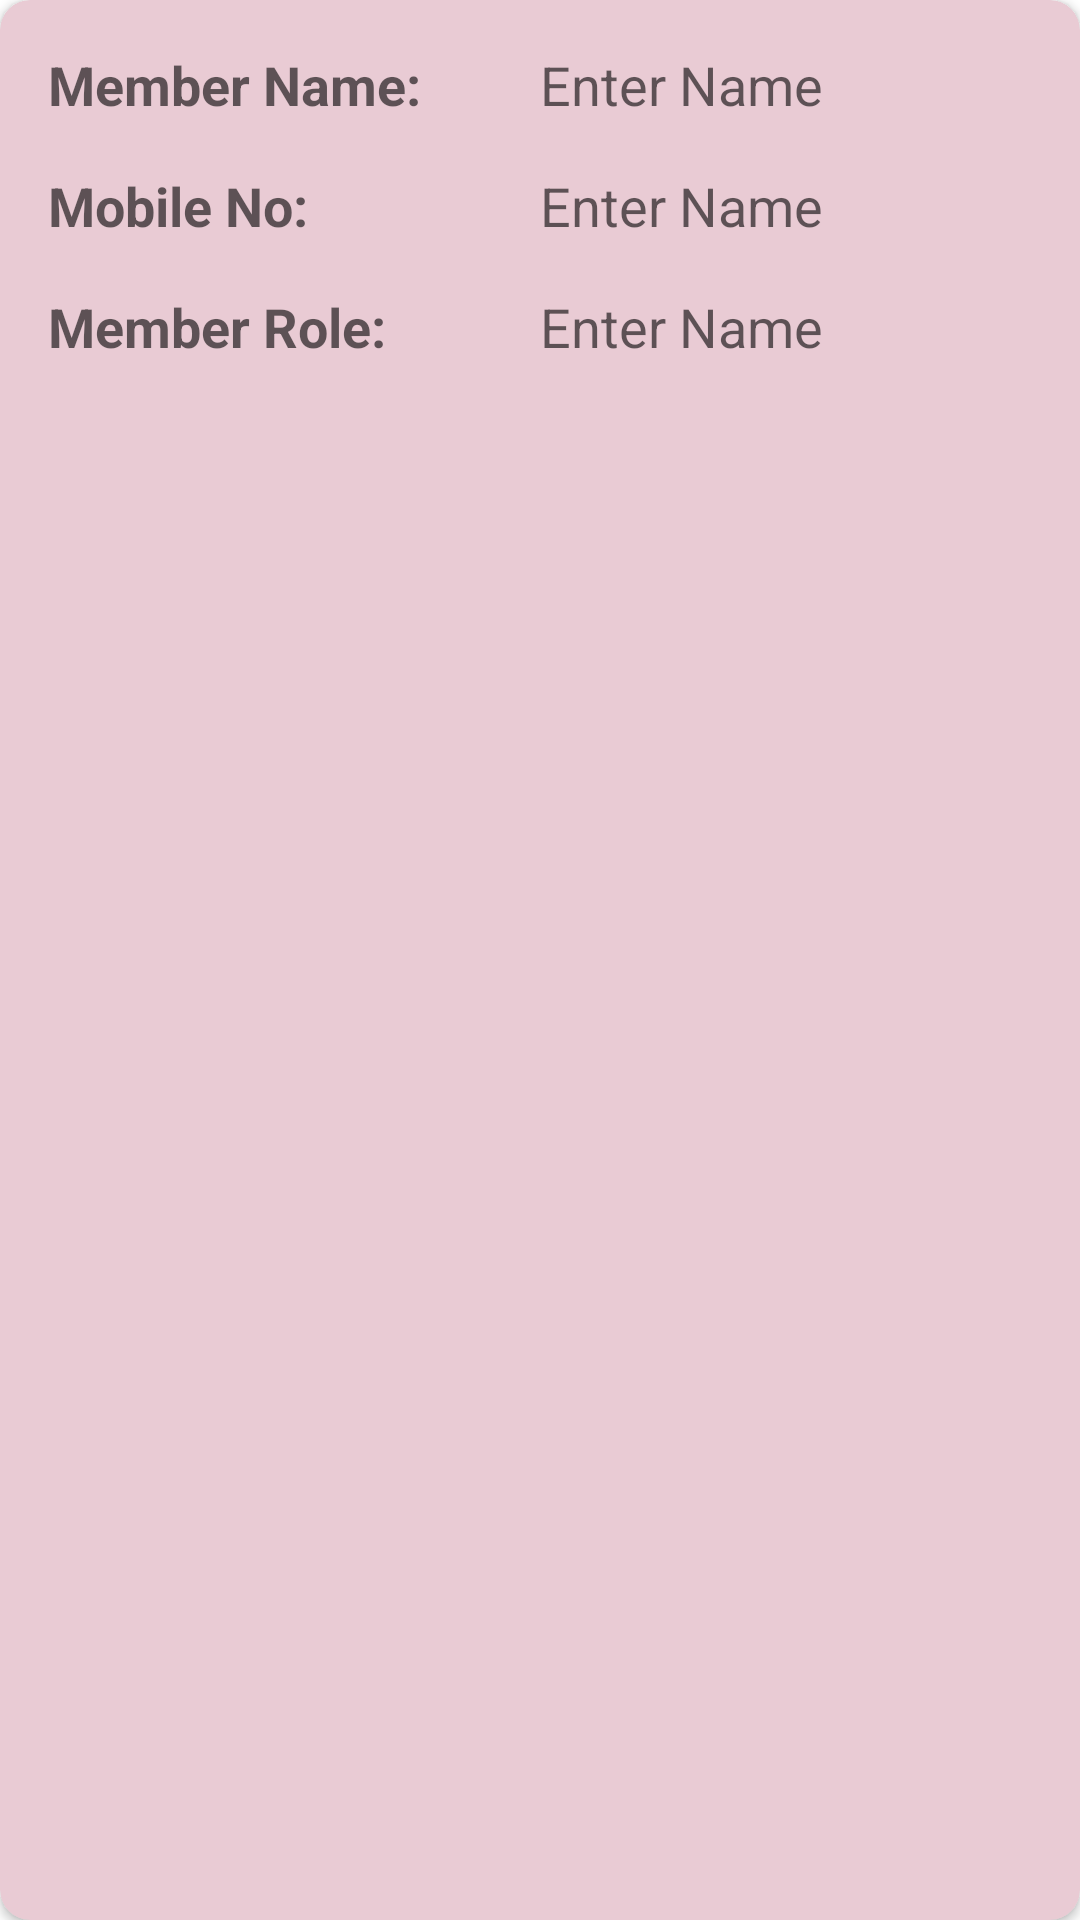

The Android layout XML behind this screen, and the referenced resources:
<!-- AndroidManifest.xml: application theme Theme.SqliteTask -->
<!-- res/layout/layout_member_card.xml -->
<?xml version="1.0" encoding="utf-8"?>
<androidx.cardview.widget.CardView xmlns:android="http://schemas.android.com/apk/res/android"
    xmlns:app="http://schemas.android.com/apk/res-auto"
    android:layout_width="match_parent"
    android:layout_height="wrap_content"
    android:elevation="20dp"
    android:layout_margin="10dp"
    app:cardBackgroundColor="@color/card_background"
    app:cardCornerRadius="10dp">

    <LinearLayout
        android:layout_width="match_parent"
        android:layout_height="wrap_content"
        android:orientation="vertical"

        >

        <LinearLayout
            android:layout_width="match_parent"
            android:layout_height="wrap_content"
            android:layout_marginStart="@dimen/standard_margin"
            android:layout_marginTop="@dimen/standard_margin"
            android:layout_marginEnd="@dimen/standard_margin"
            android:orientation="horizontal">

            <TextView
                style="@style/TextAppearance.AppCompat.Medium"
                android:layout_width="match_parent"
                android:layout_height="wrap_content"
                android:layout_weight="1"
                android:text="Member Name:"
                android:textStyle="bold" />

            <TextView
                android:id="@+id/tvName"
                style="@style/TextAppearance.AppCompat.Medium"
                android:layout_width="match_parent"
                android:layout_height="wrap_content"
                android:layout_weight="1"
                android:text="@string/lbl_name" />
        </LinearLayout>

        <LinearLayout
            android:layout_width="match_parent"
            android:layout_height="wrap_content"
            android:layout_marginStart="@dimen/standard_margin"
            android:layout_marginTop="@dimen/standard_margin"
            android:layout_marginEnd="@dimen/standard_margin"
            android:orientation="horizontal">

            <TextView
                style="@style/TextAppearance.AppCompat.Medium"
                android:layout_width="match_parent"
                android:layout_height="wrap_content"
                android:layout_weight="1"
                android:text="Mobile No:"
                android:textStyle="bold" />

            <TextView
                android:id="@+id/tvMobileNo"
                style="@style/TextAppearance.AppCompat.Medium"
                android:layout_width="match_parent"
                android:layout_height="wrap_content"
                android:layout_weight="1"
                android:text="@string/lbl_name" />
        </LinearLayout>

        <LinearLayout
            android:layout_width="match_parent"
            android:layout_height="wrap_content"
            android:layout_marginStart="@dimen/standard_margin"
            android:layout_marginTop="@dimen/standard_margin"
            android:layout_marginEnd="@dimen/standard_margin"
            android:layout_marginBottom="@dimen/standard_margin"
            android:orientation="horizontal">

            <TextView
                style="@style/TextAppearance.AppCompat.Medium"
                android:layout_width="match_parent"
                android:layout_height="wrap_content"
                android:layout_weight="1"
                android:text="Member Role:"
                android:textStyle="bold" />

            <TextView
                android:id="@+id/tvMemberRole"
                style="@style/TextAppearance.AppCompat.Medium"
                android:layout_width="match_parent"
                android:layout_height="wrap_content"
                android:layout_weight="1"
                android:text="@string/lbl_name" />
        </LinearLayout>

    </LinearLayout>

</androidx.cardview.widget.CardView>
<!-- resources referenced by this layout -->
<resources>
  <color name="card_background">#E9CBD4</color>
  <dimen name="standard_margin">16dp</dimen>
  <string name="lbl_name">Enter Name</string>
  <style name="Theme.SqliteTask" parent="Theme.MaterialComponents.DayNight.DarkActionBar">
          
          <item name="colorPrimary">@color/purple_500</item>
          <item name="colorPrimaryVariant">@color/purple_700</item>
          <item name="colorOnPrimary">@color/black</item>
          
          <item name="colorSecondary">@color/teal_200</item>
          <item name="colorSecondaryVariant">@color/teal_700</item>
          <item name="colorOnSecondary">@color/black</item>
  
          
          <item name="android:statusBarColor">?attr/colorPrimaryVariant</item>
          <item name="android:buttonBarPositiveButtonStyle">@style/DialogButtonStyled</item>
          <item name="android:buttonBarNegativeButtonStyle">@style/DialogButtonStyled</item>
          <item name="android:buttonBarNeutralButtonStyle">@style/DialogButtonStyled</item>
          
      </style>
  <color name="purple_500">#ffffff</color>
  <color name="purple_700">#c7c7c7</color>
  <color name="black">#FF000000</color>
  <color name="teal_200">#d81b60</color>
  <color name="teal_700">#ff5c8d</color>
  <style name="DialogButtonStyled" parent="Theme.MaterialComponents.Light">
          <item name="android:textColor">@color/black</item>
      </style>
</resources>
